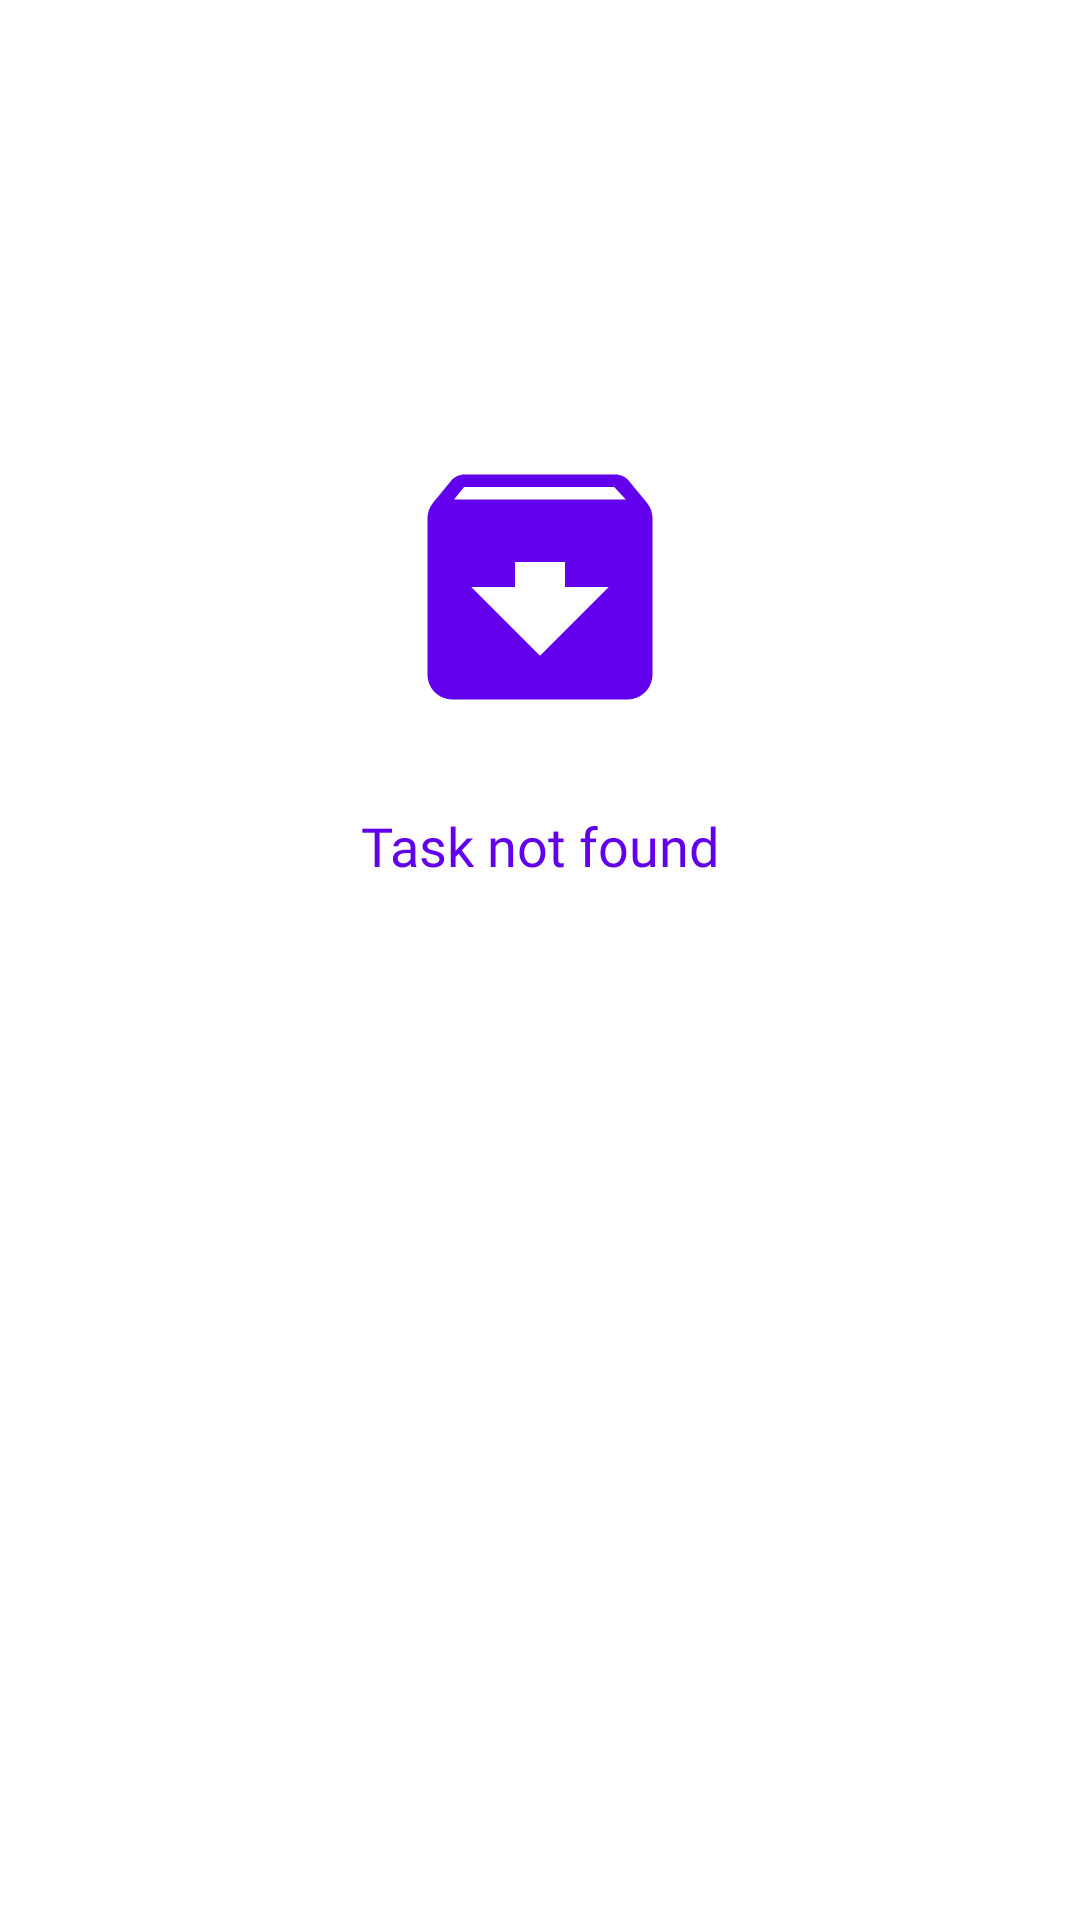

The Android layout XML behind this screen, and the referenced resources:
<!-- AndroidManifest.xml: application theme Theme.TodoList -->
<!-- res/layout/home_content.xml -->
<?xml version="1.0" encoding="utf-8"?>
<androidx.constraintlayout.widget.ConstraintLayout android:layout_width="match_parent"
        android:layout_height="match_parent"
        xmlns:android="http://schemas.android.com/apk/res/android"
        xmlns:app="http://schemas.android.com/apk/res-auto">

        <ImageView
                android:id="@+id/imageView"
                android:layout_width="100dp"
                android:layout_height="100dp"
                android:contentDescription="@string/title"
                app:layout_constraintBottom_toBottomOf="parent"
                app:layout_constraintEnd_toEndOf="parent"
                app:layout_constraintStart_toStartOf="parent"
                app:layout_constraintTop_toTopOf="parent"
                app:layout_constraintVertical_bias="0.26999998"
                app:srcCompat="@drawable/ic_baseline_archive_24" />

        <TextView
                android:id="@+id/textView"
                android:layout_width="0dp"
                android:layout_height="wrap_content"
                android:layout_marginStart="24dp"
                android:layout_marginTop="24dp"
                android:layout_marginEnd="24dp"
                android:fontFamily="@font/montserrat"
                android:textColor="@color/purple_500"
                android:textSize="18sp"
                android:gravity="center"
                android:text="@string/task_not_found"
                app:layout_constraintEnd_toEndOf="parent"
                app:layout_constraintStart_toStartOf="parent"
                app:layout_constraintTop_toBottomOf="@+id/imageView" />
    </androidx.constraintlayout.widget.ConstraintLayout>
<!-- resources referenced by this layout -->
<resources>
  <!-- drawable ic_baseline_archive_24 (drawable) -->
  <vector android:height="60dp"
      android:viewportHeight="24" android:viewportWidth="24"
      android:width="60dp" xmlns:android="http://schemas.android.com/apk/res/android">
      <path android:fillColor="@color/purple_500" android:pathData="M20.54,5.23l-1.39,-1.68C18.88,3.21 18.47,3 18,3H6c-0.47,0 -0.88,0.21 -1.16,0.55L3.46,5.23C3.17,5.57 3,6.02 3,6.5V19c0,1.1 0.9,2 2,2h14c1.1,0 2,-0.9 2,-2V6.5c0,-0.48 -0.17,-0.93 -0.46,-1.27zM12,17.5L6.5,12H10v-2h4v2h3.5L12,17.5zM5.12,5l0.81,-1h12l0.94,1H5.12z"/>
  </vector>
  <string name="task_not_found">Task not found</string>
  <string name="title">Title</string>
  <style name="Theme.TodoList" parent="Theme.MaterialComponents.DayNight.NoActionBar">
          
          <item name="colorPrimary">@color/purple_500</item>
          <item name="colorPrimaryVariant">@color/purple_700</item>
          <item name="colorOnPrimary">@color/white</item>
          
          <item name="colorSecondary">@color/teal_200</item>
          <item name="colorSecondaryVariant">@color/teal_700</item>
          <item name="colorOnSecondary">@color/black</item>
          
          <item name="android:statusBarColor" tools:targetApi="l">?attr/colorPrimaryVariant</item>
          
      </style>
  <!-- not gathered from this repository: default colours our renderer supplied (Android Studio template values) -->
  <color name="purple_500">#FF6200EE</color>
  <color name="purple_700">#FF3700B3</color>
  <color name="teal_200">#FF03DAC5</color>
  <color name="teal_700">#FF018786</color>
  <color name="black">#FF000000</color>
  <color name="white">#FFFFFFFF</color>
</resources>
